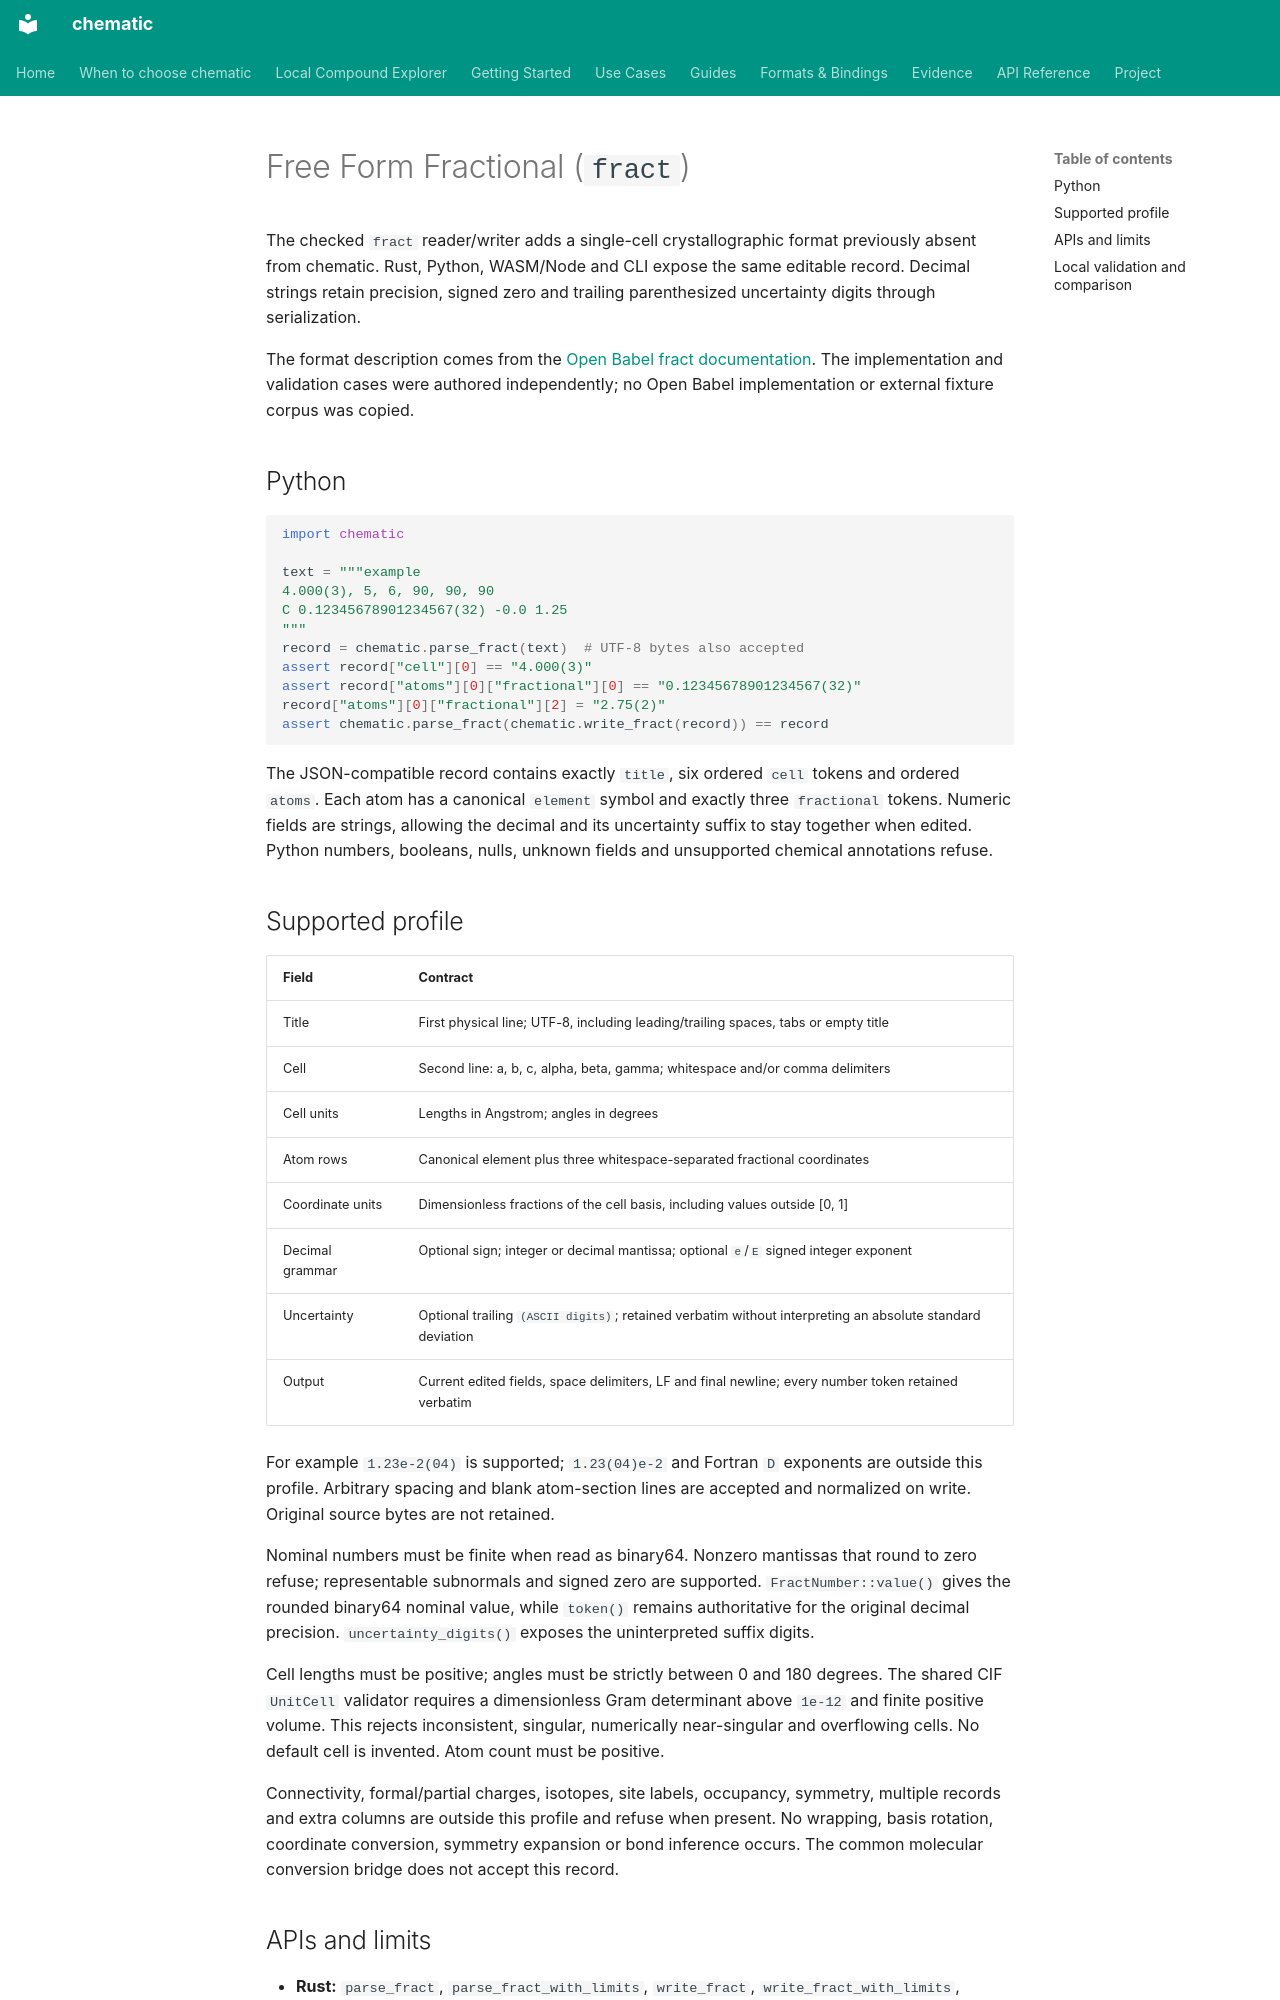

repository: kent-tokyo/chematic · page: reference/fract-preservation/index.html · generator: mkdocs

# Free Form Fractional (`fract`)

The checked `fract` reader/writer adds a single-cell crystallographic format
previously absent from chematic. Rust, Python, WASM/Node and CLI expose the same
editable record. Decimal strings retain precision, signed zero and trailing
parenthesized uncertainty digits through serialization.

The format description comes from the
[Open Babel fract documentation](https://openbabel.org/docs/FileFormats/Free_Form_Fractional_format.html).
The implementation and validation cases were authored independently; no Open
Babel implementation or external fixture corpus was copied.

## Python

```python
import chematic

text = """example
4.000(3), 5, 6, 90, 90, 90
C 0.12345678901234567(32) -0.0 1.25
"""
record = chematic.parse_fract(text)  # UTF-8 bytes also accepted
assert record["cell"][0] == "4.000(3)"
assert record["atoms"][0]["fractional"][0] == "0.12345678901234567(32)"
record["atoms"][0]["fractional"][2] = "2.75(2)"
assert chematic.parse_fract(chematic.write_fract(record)) == record
```

The JSON-compatible record contains exactly `title`, six ordered `cell` tokens
and ordered `atoms`. Each atom has a canonical `element` symbol and exactly
three `fractional` tokens. Numeric fields are strings, allowing the decimal and
its uncertainty suffix to stay together when edited. Python numbers, booleans,
nulls, unknown fields and unsupported chemical annotations refuse.

## Supported profile

| Field | Contract |
|---|---|
| Title | First physical line; UTF-8, including leading/trailing spaces, tabs or empty title |
| Cell | Second line: a, b, c, alpha, beta, gamma; whitespace and/or comma delimiters |
| Cell units | Lengths in Angstrom; angles in degrees |
| Atom rows | Canonical element plus three whitespace-separated fractional coordinates |
| Coordinate units | Dimensionless fractions of the cell basis, including values outside [0, 1] |
| Decimal grammar | Optional sign; integer or decimal mantissa; optional `e`/`E` signed integer exponent |
| Uncertainty | Optional trailing `(ASCII digits)`; retained verbatim without interpreting an absolute standard deviation |
| Output | Current edited fields, space delimiters, LF and final newline; every number token retained verbatim |

For example `1.23e-2(04)` is supported; `1.23(04)e-2` and Fortran `D` exponents
are outside this profile. Arbitrary spacing and blank atom-section lines are
accepted and normalized on write. Original source bytes are not retained.

Nominal numbers must be finite when read as binary64. Nonzero mantissas that
round to zero refuse; representable subnormals and signed zero are supported.
`FractNumber::value()` gives the rounded binary64 nominal value, while
`token()` remains authoritative for the original decimal precision.
`uncertainty_digits()` exposes the uninterpreted suffix digits.

Cell lengths must be positive; angles must be strictly between 0 and 180
degrees. The shared CIF `UnitCell` validator requires a dimensionless Gram
determinant above `1e-12` and finite positive volume. This rejects inconsistent,
singular, numerically near-singular and overflowing cells. No default cell is
invented. Atom count must be positive.

Connectivity, formal/partial charges, isotopes, site labels, occupancy, symmetry,
multiple records and extra columns are outside this profile and refuse when
present. No wrapping, basis rotation, coordinate conversion, symmetry expansion
or bond inference occurs. The common molecular conversion bridge does not
accept this record.
